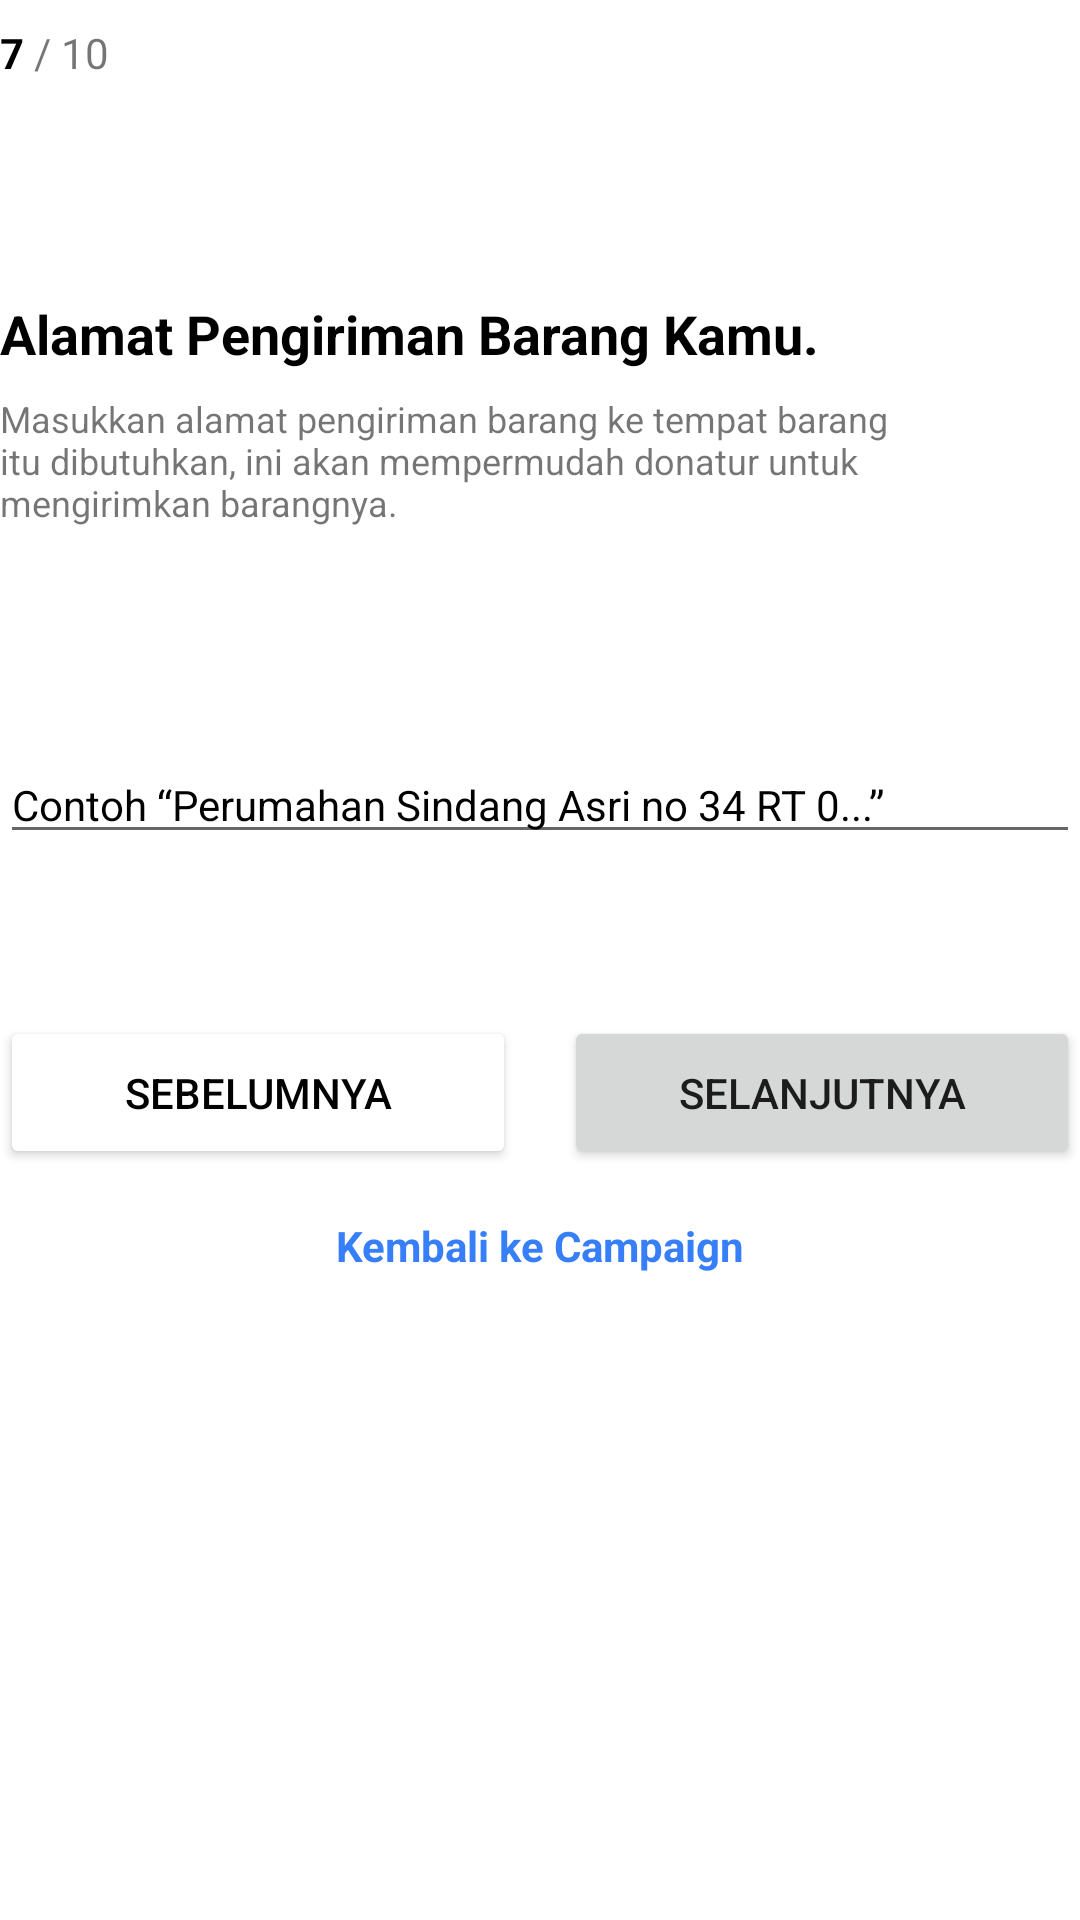

Android layout source for this screen:
<!-- AndroidManifest.xml: application theme AppTheme -->
<!-- res/layout/activity_galang_android_frame.xml -->
<?xml version="1.0" encoding="utf-8"?>
<androidx.constraintlayout.widget.ConstraintLayout xmlns:android="http://schemas.android.com/apk/res/android"
    xmlns:app="http://schemas.android.com/apk/res-auto"
    xmlns:tools="http://schemas.android.com/tools"
    android:layout_width="match_parent"
    android:layout_height="match_parent"
    android:layout_margin="24dp"
    tools:context=".galang_ui.GalangAndroidFrame">
    <LinearLayout
        android:id="@+id/linearLayout4"
        android:layout_width="wrap_content"
        android:layout_height="wrap_content"
        android:layout_marginTop="8dp"
        android:orientation="horizontal"
        app:layout_constraintStart_toStartOf="parent"
        app:layout_constraintTop_toTopOf="parent">

        <TextView
            android:layout_width="wrap_content"
            android:layout_height="wrap_content"
            android:text="7"
            android:textColor="#000"
            android:textSize="14sp"
            android:textStyle="bold" />

        <TextView
            android:layout_width="wrap_content"
            android:layout_height="wrap_content"
            android:text=" / 10" />
    </LinearLayout>

    <TextView
        android:id="@+id/textView34"
        android:layout_width="wrap_content"
        android:layout_height="wrap_content"
        android:layout_marginTop="72dp"
        android:text="Alamat Pengiriman Barang Kamu."
        android:textColor="#000"
        android:textSize="18sp"
        android:textStyle="bold"
        app:layout_constraintStart_toStartOf="parent"
        app:layout_constraintTop_toBottomOf="@+id/linearLayout4" />

    <TextView
        android:id="@+id/textView35"
        android:layout_width="wrap_content"
        android:layout_height="wrap_content"
        android:layout_marginTop="8dp"
        android:maxWidth="300dp"
        android:text="Masukkan alamat pengiriman barang ke tempat barang itu dibutuhkan, ini akan mempermudah donatur untuk mengirimkan barangnya."
        android:textSize="12sp"
        app:layout_constraintStart_toStartOf="parent"
        app:layout_constraintTop_toBottomOf="@+id/textView34" />

    <EditText
        android:id="@+id/editText6"
        android:layout_width="match_parent"
        android:layout_height="wrap_content"
        android:layout_marginTop="73dp"
        android:textColorHint="#000"
        android:hint="Contoh “Perumahan Sindang Asri no 34 RT 0...”"
        android:textSize="14sp"
        app:layout_constraintStart_toStartOf="parent"
        app:layout_constraintTop_toBottomOf="@+id/textView35" />

    <LinearLayout
        android:id="@+id/linearLayout3"
        android:layout_width="match_parent"
        android:layout_height="wrap_content"
        android:layout_marginTop="54dp"
        android:orientation="horizontal"
        app:layout_constraintEnd_toEndOf="parent"
        app:layout_constraintStart_toStartOf="parent"
        app:layout_constraintTop_toBottomOf="@+id/editText6">

        <Button
            android:id="@+id/buttonsebelumframe"
            android:layout_width="0dp"
            android:layout_height="fill_parent"
            android:layout_marginRight="8dp"
            android:layout_weight="1"
            android:backgroundTint="#fff"
            android:padding="16dp"
            android:text="Sebelumnya"
            android:textColor="#000" />

        <Button
            android:id="@+id/buttonselanjutframe"
            android:layout_width="0dp"
            android:layout_height="fill_parent"
            android:layout_marginLeft="8dp"
            android:layout_weight="1"
            android:padding="16dp"
            android:text="Selanjutnya" />

    </LinearLayout>

    <TextView
        android:id="@+id/textView17"
        android:layout_width="wrap_content"
        android:layout_height="wrap_content"
        android:layout_marginTop="16dp"
        android:text="Kembali ke Campaign"
        android:clickable="true"
        android:textColor="@color/colorPrimary"
        android:textStyle="bold"
        app:layout_constraintEnd_toEndOf="parent"
        app:layout_constraintStart_toStartOf="parent"
        app:layout_constraintTop_toBottomOf="@+id/linearLayout3"></TextView>

</androidx.constraintlayout.widget.ConstraintLayout>
<!-- resources referenced by this layout -->
<resources>
  <color name="colorPrimary">#367FF9</color>
  <style name="AppTheme" parent="Theme.MaterialComponents.Light.NoActionBar">
          
          <item name="colorPrimary">@color/colorPrimary</item>
          <item name="colorPrimaryDark">@color/colorPrimaryDark</item>
          <item name="colorAccent">@color/colorAccent</item>
      </style>
  <color name="colorPrimaryDark">#236FEF</color>
  <color name="colorAccent">#2196F3</color>
</resources>
